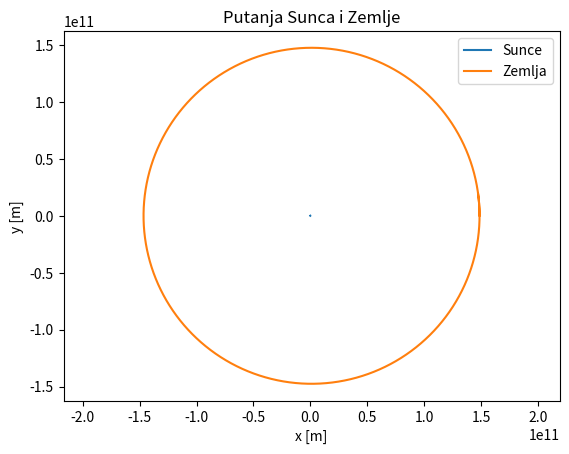

Generate this figure with matplotlib:
import numpy as np
import matplotlib.pyplot as plt


G = 6.67408e-11 
MS = 1.989e30  
MZ = 5.9742e24   


r_sunce = np.array([0.0, 0.0])
v_sunce = np.array([0.0, 0.0])
r_zemlja = np.array([1.486e11, 0.0])
v_zemlja = np.array([0.0, 29783.0])

dt = 60 * 60
koraci = int(365.242 * 24)

x_sunce = []
y_sunce = []
x_zemlja = []
y_zemlja = []

for i in range(koraci):
    r = r_zemlja - r_sunce
    udaljenost = (r[0]**2 + r[1]**2)**0.5  
    
    F = G * MS * MZ / udaljenost**2
    F_vektor = F * r / udaljenost
    
    a_sunce = F_vektor / MS
    v_sunce = v_sunce + a_sunce * dt
    r_sunce = r_sunce + v_sunce * dt
    a_zemlja = -F_vektor / MZ
    v_zemlja = v_zemlja + a_zemlja * dt
    r_zemlja = r_zemlja + v_zemlja* dt

    x_sunce.append(r_sunce[0])
    y_sunce.append(r_sunce[1])
    x_zemlja.append(r_zemlja[0])
    y_zemlja.append(r_zemlja[1])

plt.plot(x_sunce, y_sunce, label='Sunce')
plt.plot(x_zemlja, y_zemlja, label='Zemlja')
plt.xlabel('x [m]')
plt.ylabel('y [m]')
plt.title('Putanja Sunca i Zemlje')
plt.axis('equal')
plt.legend()
plt.show()